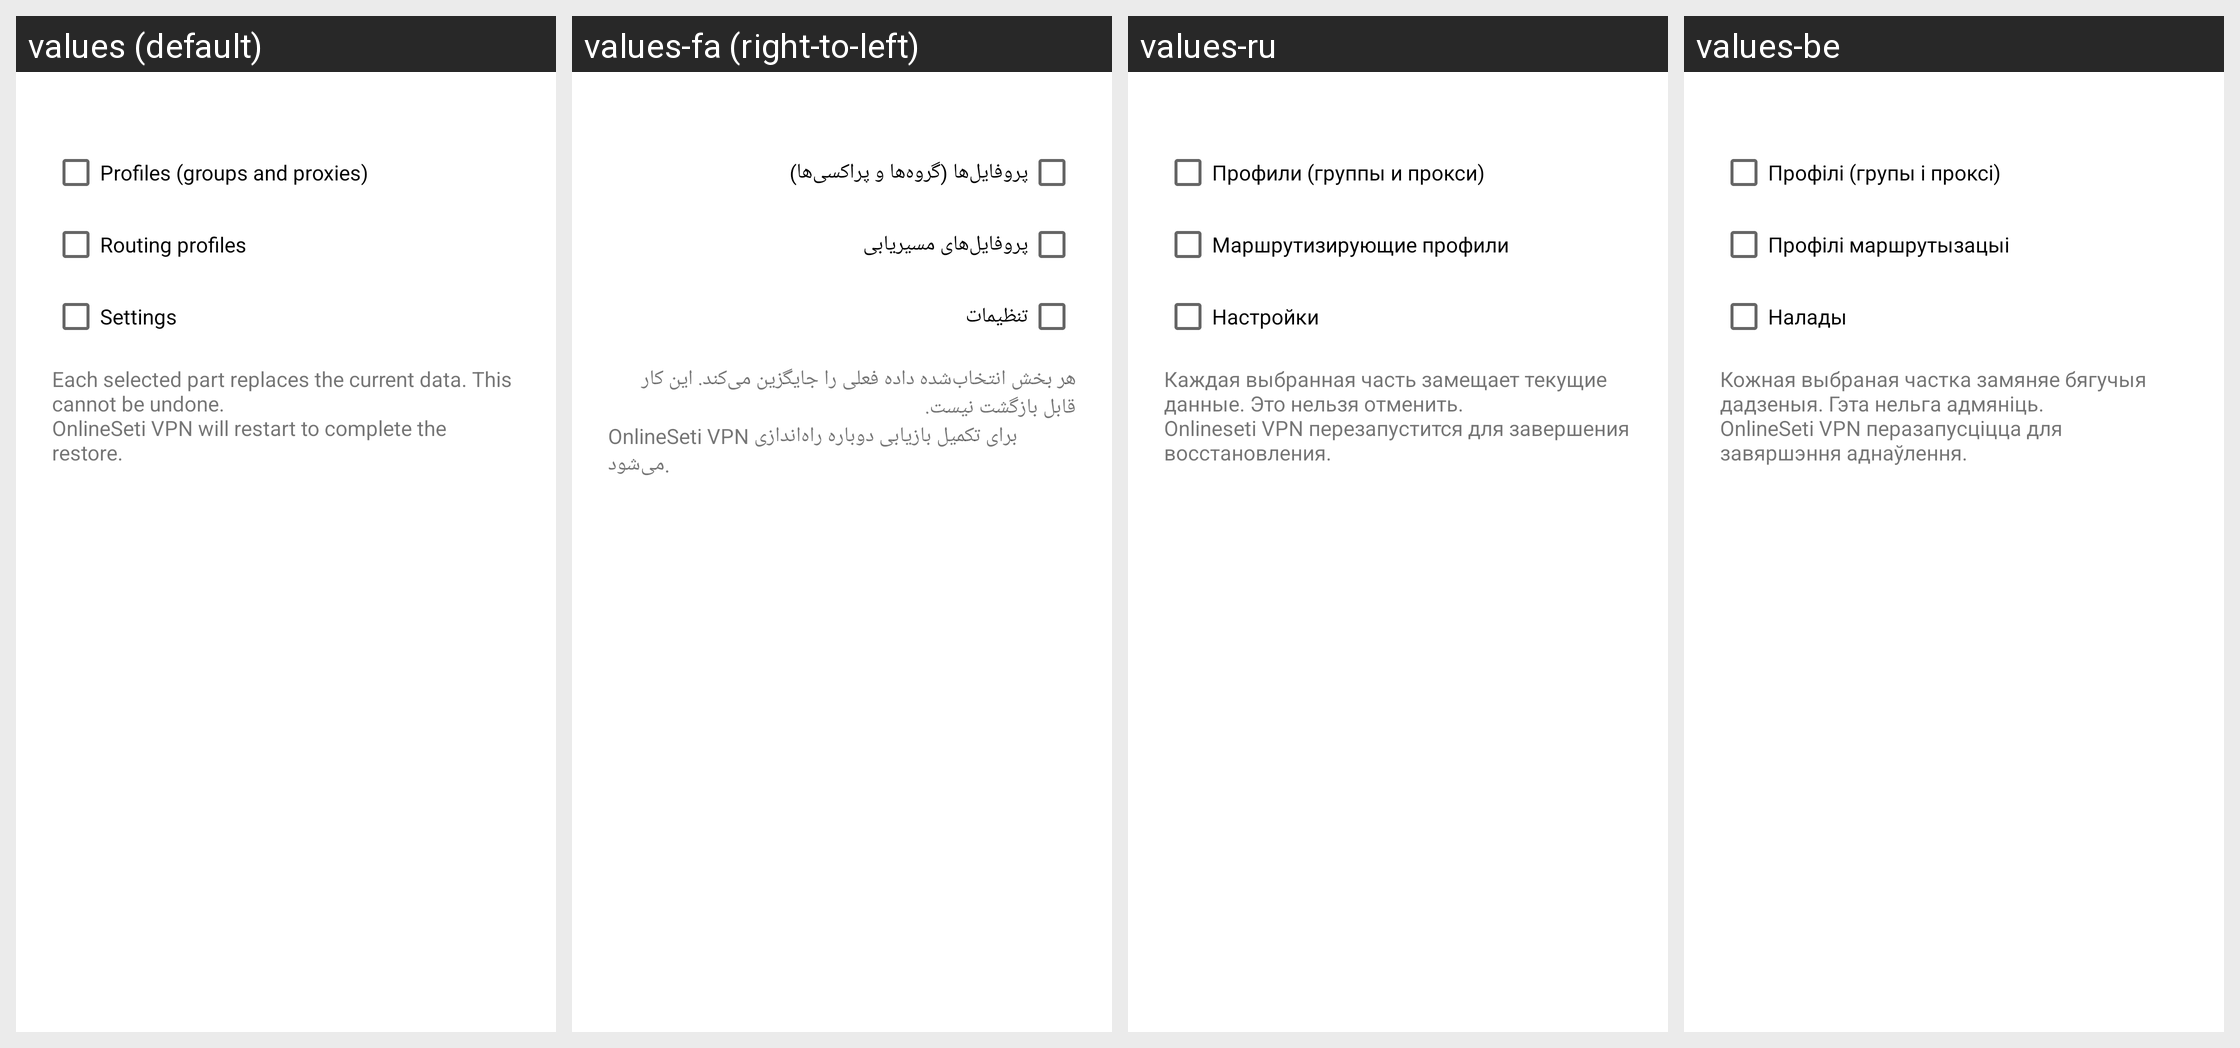

Here is an Android app screen in its default locale and in the app's own translations. Write out the translated-string differences for the strings that appear on this screen.
Android screen res/layout/layout_import.xml rendered under 4 locales, left to right: values (default), values-fa (right-to-left), values-ru, values-be. Device: Nexus 5 (rendered at 1080×1920; each locale shown at half size, 540×960, under a caption strip naming it); theme Theme.Start.
Other locales in the repository, not shown: values-ar, values-de, values-es, values-fr, values-in, values-it, values-ja, values-ko, values-nb-rNO, values-nl, values-pt-rBR, values-tr, values-uk, values-zh-rCN, values-zh-rHK, values-zh-rTW.
Strings drawn on this screen, with the default value and each locale's value (text and hints the layout hard-codes, and strings that could not be matched under every locale, appear in the picture but are not listed):

backup_part_profiles
  values: Profiles (groups and proxies)
  values-fa: پروفایل‌ها (گروه‌ها و پراکسی‌ها)
  values-ru: Профили (группы и прокси)
  values-be: Профілі (групы і проксі)

backup_part_routes
  values: Routing profiles
  values-fa: پروفایل‌های مسیریابی
  values-ru: Маршрутизирующие профили
  values-be: Профілі маршрутызацыі

backup_part_settings
  values: Settings
  values-fa: تنظیمات
  values-ru: Настройки
  values-be: Налады

backup_restore_warning
  values: Each selected part replaces the current data. This cannot be undone.
      OnlineSeti VPN will restart to complete the restore.
  values-fa: هر بخش انتخاب‌شده داده فعلی را جایگزین می‌کند. این کار قابل بازگشت نیست.
      OnlineSeti VPN برای تکمیل بازیابی دوباره راه‌اندازی می‌شود.
  values-ru: Каждая выбранная часть замещает текущие данные. Это нельзя отменить.
      Onlineseti VPN перезапустится для завершения восстановления.
  values-be: Кожная выбраная частка замяняе бягучыя дадзеныя. Гэта нельга адмяніць.
      OnlineSeti VPN перазапусціцца для завяршэння аднаўлення.
